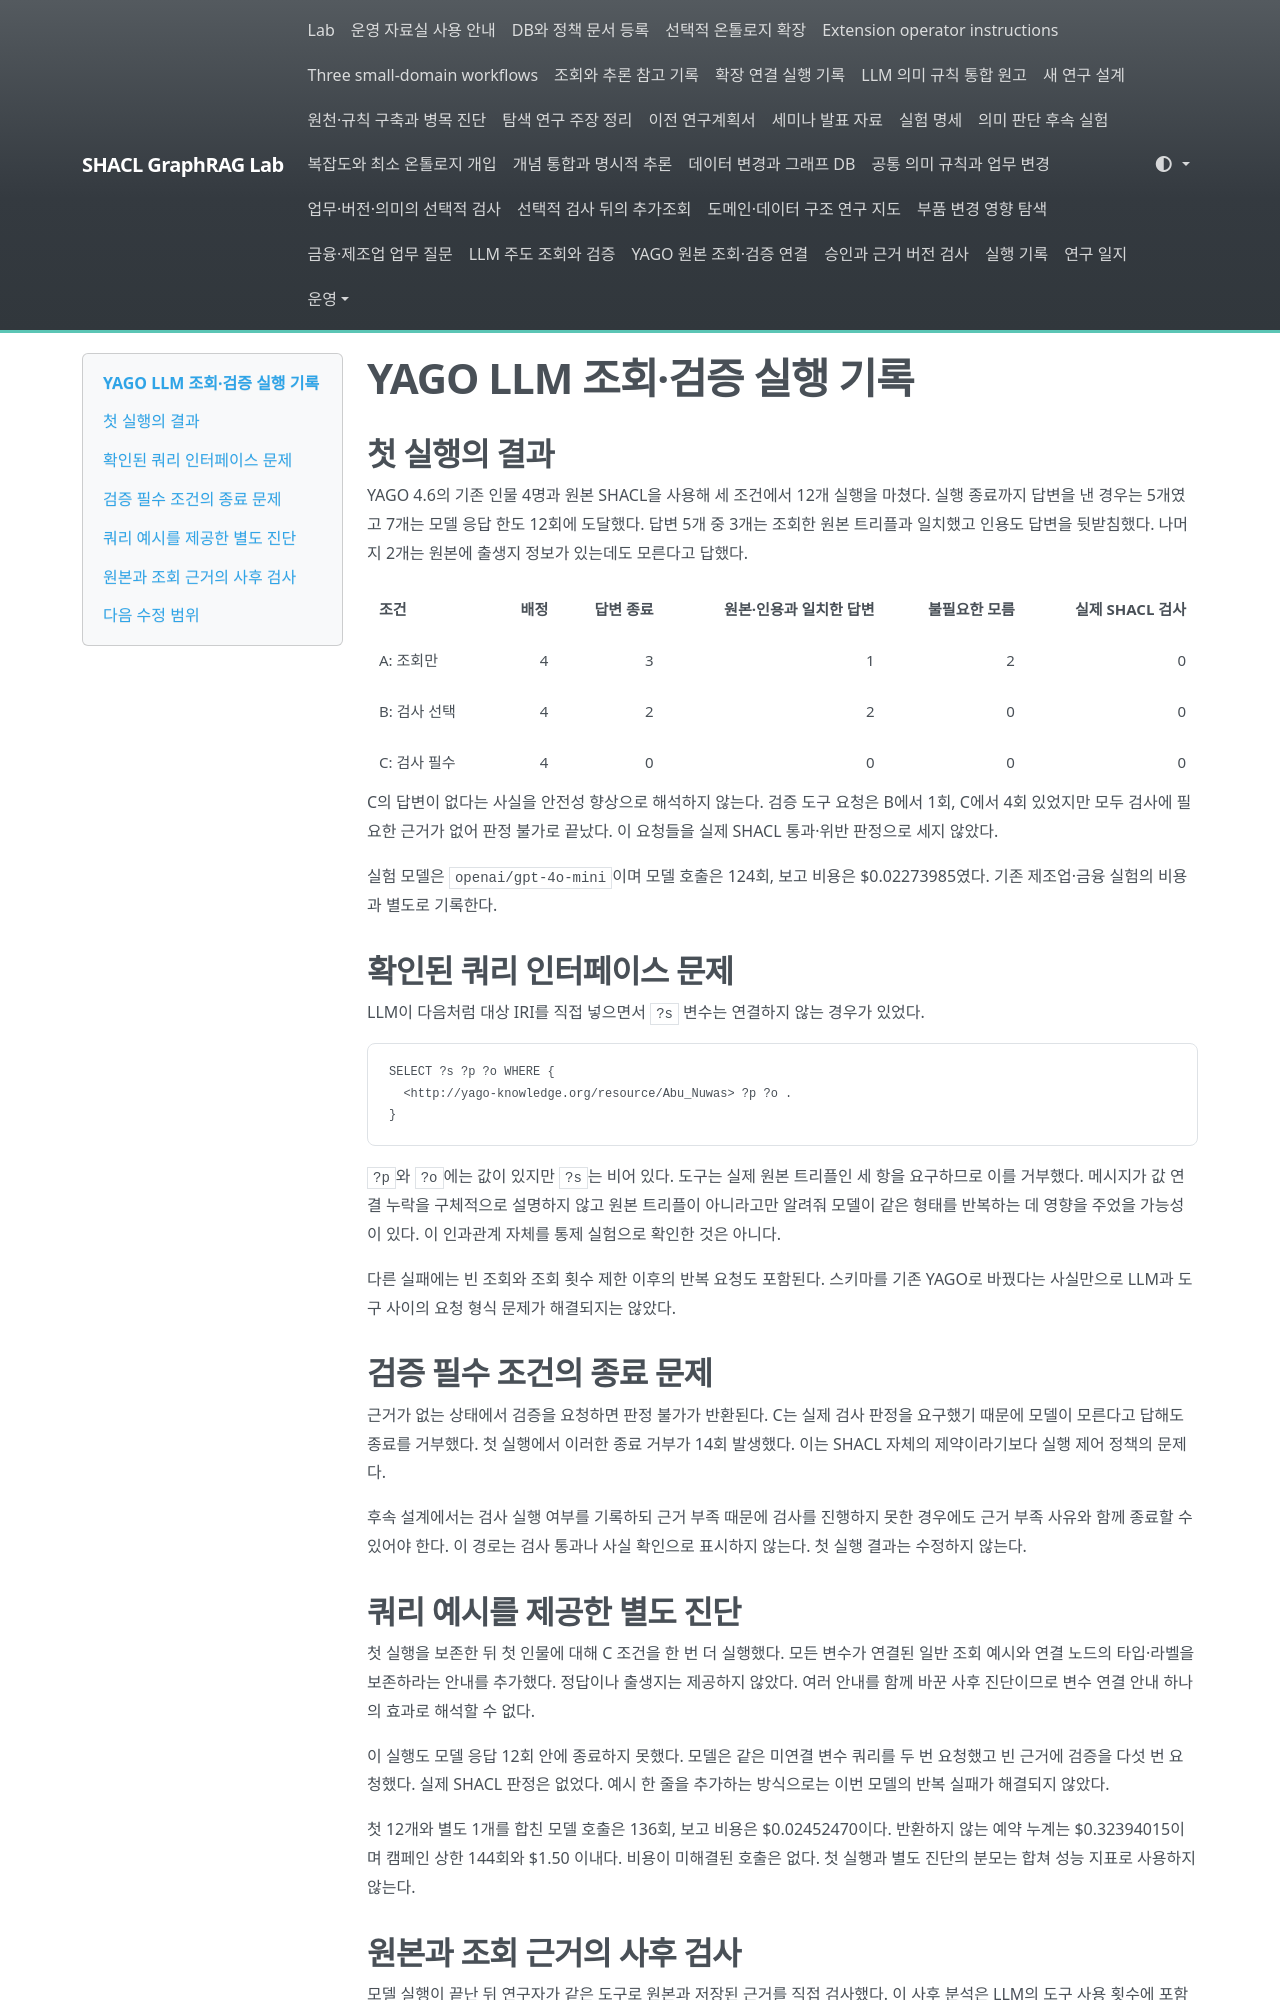

repository: shinysong/shacl-graphrag · page: experiments/records/20261015-yago-native-tools/index.html · generator: mkdocs

# YAGO LLM 조회·검증 실행 기록

## 첫 실행의 결과

YAGO 4.6의 기존 인물 4명과 원본 SHACL을 사용해 세 조건에서 12개 실행을 마쳤다. 실행 종료까지 답변을 낸 경우는 5개였고 7개는 모델 응답 한도 12회에 도달했다. 답변 5개 중 3개는 조회한 원본 트리플과 일치했고 인용도 답변을 뒷받침했다. 나머지 2개는 원본에 출생지 정보가 있는데도 모른다고 답했다.

| 조건 | 배정 | 답변 종료 | 원본·인용과 일치한 답변 | 불필요한 모름 | 실제 SHACL 검사 |
|---|---:|---:|---:|---:|---:|
| A: 조회만 | 4 | 3 | 1 | 2 | 0 |
| B: 검사 선택 | 4 | 2 | 2 | 0 | 0 |
| C: 검사 필수 | 4 | 0 | 0 | 0 | 0 |

C의 답변이 없다는 사실을 안전성 향상으로 해석하지 않는다. 검증 도구 요청은 B에서 1회, C에서 4회 있었지만 모두 검사에 필요한 근거가 없어 판정 불가로 끝났다. 이 요청들을 실제 SHACL 통과·위반 판정으로 세지 않았다.

실험 모델은 `openai/gpt-4o-mini`이며 모델 호출은 124회, 보고 비용은 $0.02273985였다. 기존 제조업·금융 실험의 비용과 별도로 기록한다.

## 확인된 쿼리 인터페이스 문제

LLM이 다음처럼 대상 IRI를 직접 넣으면서 `?s` 변수는 연결하지 않는 경우가 있었다.

```sparql
SELECT ?s ?p ?o WHERE {
  <http://yago-knowledge.org/resource/Abu_Nuwas> ?p ?o .
}
```

`?p`와 `?o`에는 값이 있지만 `?s`는 비어 있다. 도구는 실제 원본 트리플인 세 항을 요구하므로 이를 거부했다. 메시지가 값 연결 누락을 구체적으로 설명하지 않고 원본 트리플이 아니라고만 알려줘 모델이 같은 형태를 반복하는 데 영향을 주었을 가능성이 있다. 이 인과관계 자체를 통제 실험으로 확인한 것은 아니다.

다른 실패에는 빈 조회와 조회 횟수 제한 이후의 반복 요청도 포함된다. 스키마를 기존 YAGO로 바꿨다는 사실만으로 LLM과 도구 사이의 요청 형식 문제가 해결되지는 않았다.

## 검증 필수 조건의 종료 문제

근거가 없는 상태에서 검증을 요청하면 판정 불가가 반환된다. C는 실제 검사 판정을 요구했기 때문에 모델이 모른다고 답해도 종료를 거부했다. 첫 실행에서 이러한 종료 거부가 14회 발생했다. 이는 SHACL 자체의 제약이라기보다 실행 제어 정책의 문제다.

후속 설계에서는 검사 실행 여부를 기록하되 근거 부족 때문에 검사를 진행하지 못한 경우에도 근거 부족 사유와 함께 종료할 수 있어야 한다. 이 경로는 검사 통과나 사실 확인으로 표시하지 않는다. 첫 실행 결과는 수정하지 않는다.

## 쿼리 예시를 제공한 별도 진단

첫 실행을 보존한 뒤 첫 인물에 대해 C 조건을 한 번 더 실행했다. 모든 변수가 연결된 일반 조회 예시와 연결 노드의 타입·라벨을 보존하라는 안내를 추가했다. 정답이나 출생지는 제공하지 않았다. 여러 안내를 함께 바꾼 사후 진단이므로 변수 연결 안내 하나의 효과로 해석할 수 없다.

이 실행도 모델 응답 12회 안에 종료하지 못했다. 모델은 같은 미연결 변수 쿼리를 두 번 요청했고 빈 근거에 검증을 다섯 번 요청했다. 실제 SHACL 판정은 없었다. 예시 한 줄을 추가하는 방식으로는 이번 모델의 반복 실패가 해결되지 않았다.

첫 12개와 별도 1개를 합친 모델 호출은 136회, 보고 비용은 $0.02452470이다. 반환하지 않는 예약 누계는 $0.32394015이며 캠페인 상한 144회와 $1.50 이내다. 비용이 미해결된 호출은 없다. 첫 실행과 별도 진단의 분모는 합쳐 성능 지표로 사용하지 않는다.
